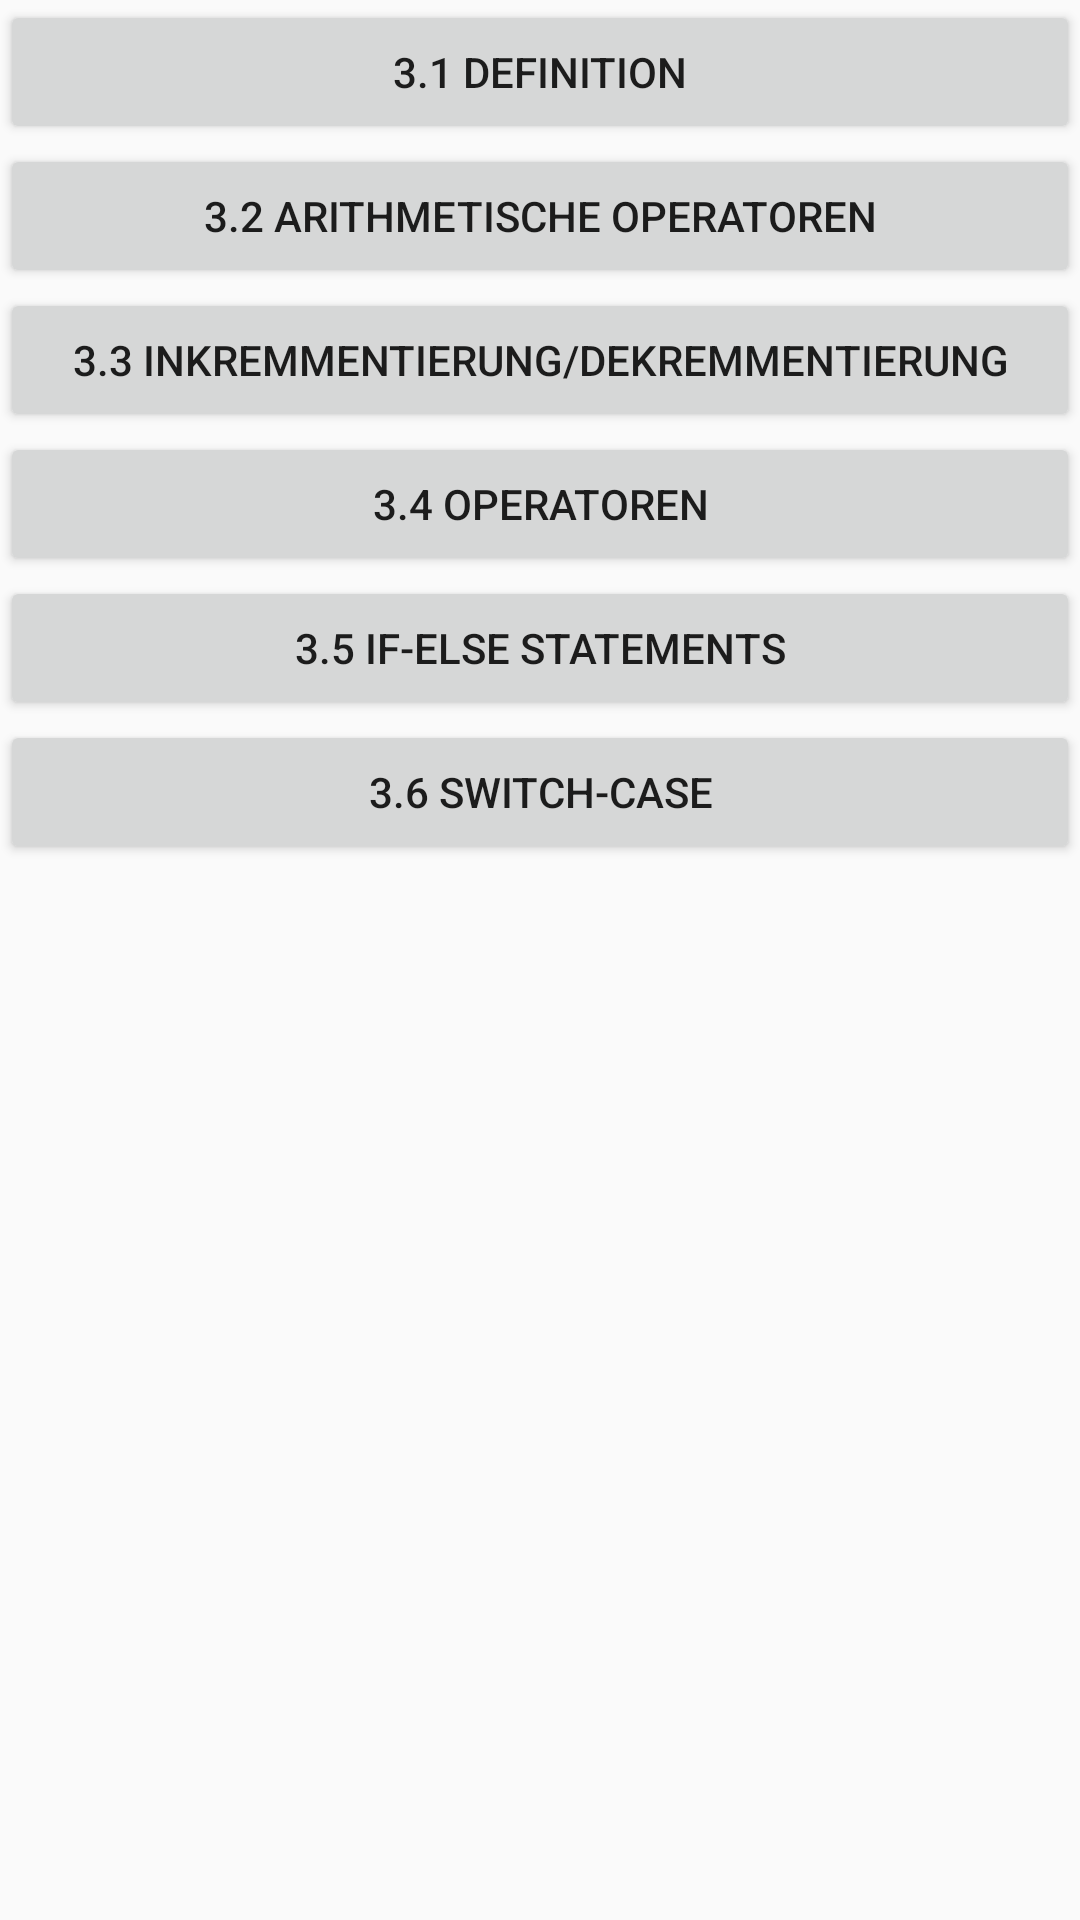

Write the Android layout XML for this screen, with the resource values it uses.
<!-- AndroidManifest.xml: application theme AppTheme -->
<!-- res/layout/logische_ausdruecke_menu.xml -->
<?xml version="1.0" encoding="utf-8"?>
<LinearLayout
    xmlns:android="http://schemas.android.com/apk/res/android"
    android:layout_width="match_parent"
    android:layout_height="match_parent"
    android:orientation="vertical">

    <Button
        android:layout_width="match_parent"
        android:layout_height="wrap_content"
        android:text="@string/logische_ausdruecke_menu_1"
        android:id="@+id/logische_ausdruecke_menu_1"/>

    <Button
        android:layout_width="match_parent"
        android:layout_height="wrap_content"
        android:text="@string/logische_ausdruecke_menu_2"
        android:id="@+id/logische_ausdruecke_menu_2"/>

    <Button
        android:layout_width="match_parent"
        android:layout_height="wrap_content"
        android:text="@string/logische_ausdruecke_menu_3"
        android:id="@+id/logische_ausdruecke_menu_3"/>

    <Button
        android:layout_width="match_parent"
        android:layout_height="wrap_content"
        android:text="@string/logische_ausdruecke_menu_4"
        android:id="@+id/logische_ausdruecke_menu_4"/>

    <Button
        android:layout_width="match_parent"
        android:layout_height="wrap_content"
        android:text="@string/logische_ausdruecke_menu_5"
        android:id="@+id/logische_ausdruecke_menu_5"/>
    <Button
        android:layout_width="match_parent"
        android:layout_height="wrap_content"
        android:text="@string/logische_ausdruecke_menu_6"
        android:id="@+id/logische_ausdruecke_menu_6"/>

</LinearLayout>
<!-- resources referenced by this layout -->
<resources>
  <string name="logische_ausdruecke_menu_1">3.1 Definition</string>
  <string name="logische_ausdruecke_menu_2">3.2 Arithmetische Operatoren</string>
  <string name="logische_ausdruecke_menu_3">3.3 Inkremmentierung/Dekremmentierung</string>
  <string name="logische_ausdruecke_menu_4">3.4 Operatoren</string>
  <string name="logische_ausdruecke_menu_5">3.5 If-else Statements</string>
  <string name="logische_ausdruecke_menu_6">3.6 Switch-case</string>
  <style name="AppTheme" parent="Theme.AppCompat.Light.DarkActionBar">
          <item name="colorPrimary">@color/colorPrimary</item>
          <item name="colorPrimaryDark">@color/colorPrimaryDark</item>
          <item name="colorAccent">@color/colorAccent</item>
  
      </style>
  <color name="colorPrimary">#3F51B5</color>
  <color name="colorPrimaryDark">#303F9F</color>
  <color name="colorAccent">#FF4081</color>
</resources>
